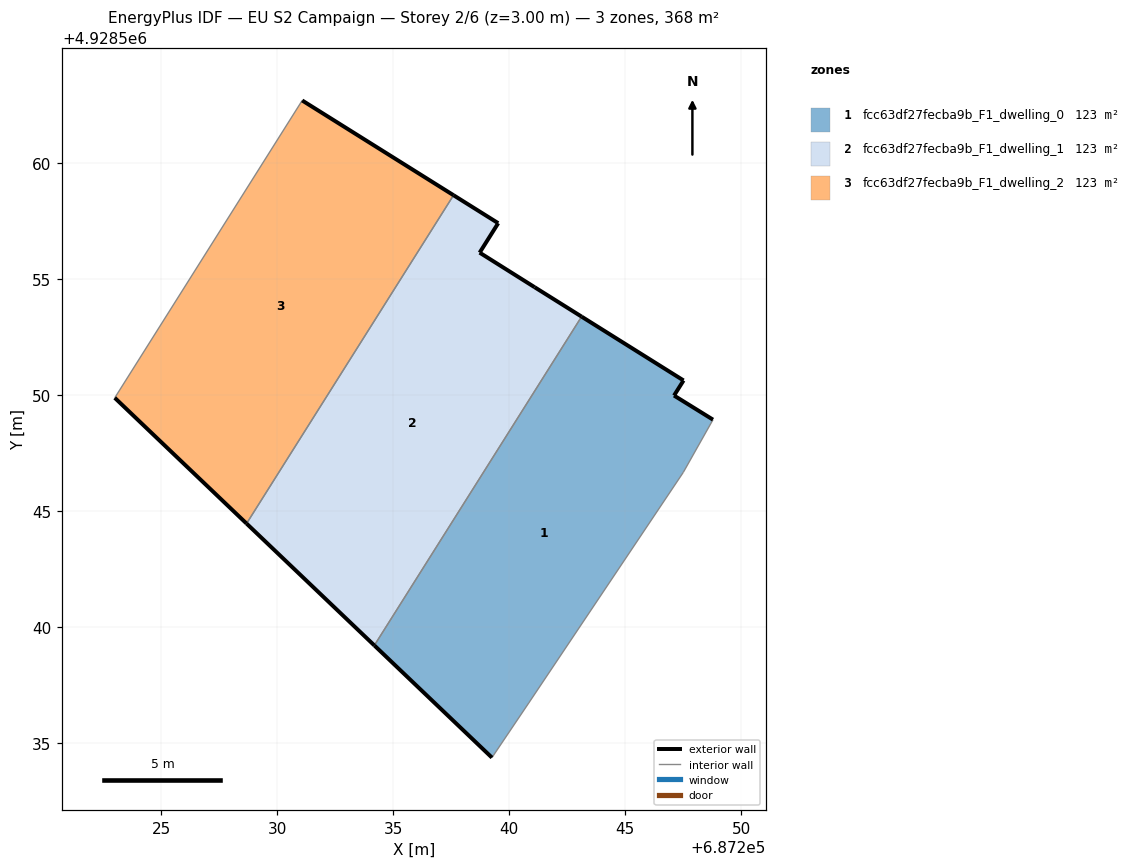
=== STOREY PLAN SPEC (per zone: floor XY polygon, exterior-wall plan segments, windows/doors) ===
zone 1: fcc63df27fecba9b_F1_dwelling_0  (122.7 m²)
  floor: (687240.84, 4928536.73) (687247.50, 4928546.67) (687248.78, 4928548.93) (687247.10, 4928549.97) (687247.51, 4928550.62) (687243.11, 4928553.38) (687234.18, 4928539.20) (687239.25, 4928534.37)
  exterior wall: (687239.25, 4928534.37) – (687234.18, 4928539.20)  [7.0 m]
  exterior wall: (687243.11, 4928553.38) – (687247.51, 4928550.62)  [5.2 m]
  exterior wall: (687247.51, 4928550.62) – (687247.10, 4928549.97)  [0.8 m]
  exterior wall: (687247.10, 4928549.97) – (687248.78, 4928548.93)  [2.0 m]
  interior walls: 4
zone 2: fcc63df27fecba9b_F1_dwelling_1  (122.7 m²)
  floor: (687234.18, 4928539.20) (687243.11, 4928553.38) (687241.09, 4928554.64) (687238.72, 4928556.13) (687239.52, 4928557.41) (687237.59, 4928558.61) (687228.67, 4928544.46)
  exterior wall: (687241.09, 4928554.64) – (687243.11, 4928553.38)  [2.4 m]
  exterior wall: (687234.18, 4928539.20) – (687228.67, 4928544.46)  [7.6 m]
  exterior wall: (687237.59, 4928558.61) – (687239.52, 4928557.41)  [2.3 m]
  exterior wall: (687239.52, 4928557.41) – (687238.72, 4928556.13)  [1.5 m]
  exterior wall: (687238.72, 4928556.13) – (687241.09, 4928554.64)  [2.8 m]
  interior walls: 2
zone 3: fcc63df27fecba9b_F1_dwelling_2  (122.7 m²)
  floor: (687228.67, 4928544.46) (687237.59, 4928558.61) (687231.07, 4928562.70) (687222.99, 4928549.88)
  exterior wall: (687231.07, 4928562.70) – (687237.59, 4928558.61)  [7.7 m]
  exterior wall: (687228.67, 4928544.46) – (687222.99, 4928549.88)  [7.9 m]
  interior walls: 2

=== DERIVED (storey summary) ===
Building: EU S2 Campaign
Storey: 2 of 6  (floor level z = 3.00 m)
Storey gross floor area: 368.2 m²
Zones on this storey: 3
  - fcc63df27fecba9b_F1_dwelling_0: floor 122.7 m²; exterior wall 14.9 m (44.8 m²); WWR 0.0%
  - fcc63df27fecba9b_F1_dwelling_1: floor 122.7 m²; exterior wall 16.6 m (49.7 m²); WWR 0.0%
  - fcc63df27fecba9b_F1_dwelling_2: floor 122.7 m²; exterior wall 15.6 m (46.7 m²); WWR 0.0%
Zone adjacency (shared interzone walls):
  - fcc63df27fecba9b_F1_dwelling_0 ↔ fcc63df27fecba9b_F1_dwelling_1
  - fcc63df27fecba9b_F1_dwelling_1 ↔ fcc63df27fecba9b_F1_dwelling_2